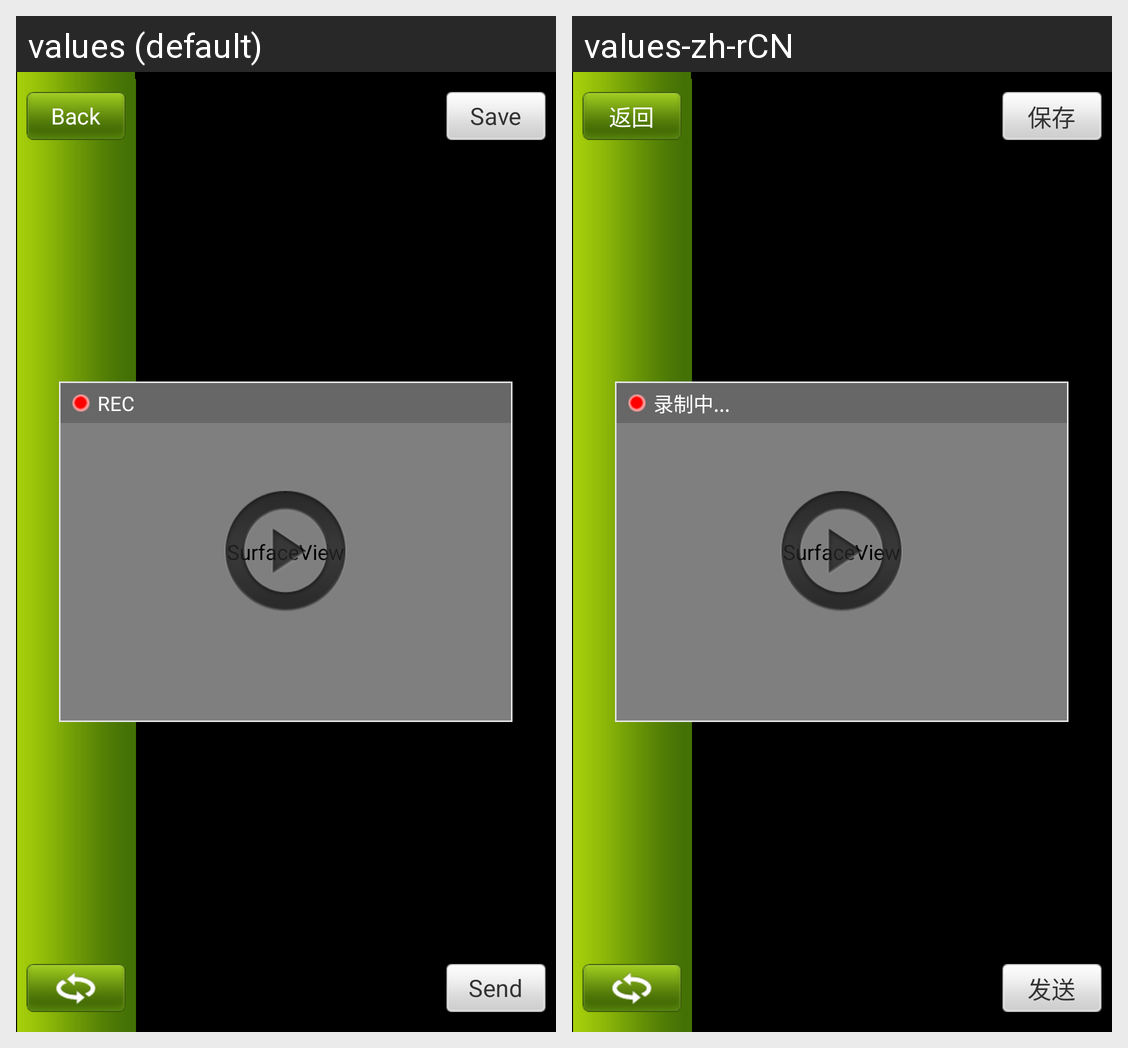

The Android screen above is rendered under two locales of the same app. Produce the string resources it draws, with the default and per-locale values.
Android screen res/layout/video_record_land.xml rendered under 2 locales, left to right: values (default), values-zh-rCN. Device: Nexus 5 (rendered at 1080×1920; each locale shown at half size, 540×960, under a caption strip naming it); theme android:Theme.NoTitleBar.
Strings drawn on this screen, with the default value and each locale's value (text and hints the layout hard-codes, and strings that could not be matched under every locale, appear in the picture but are not listed):

back
  values: Back
  values-zh-rCN: 返回

default_save
  values: Save
  values-zh-rCN: 保存

send
  values: Send
  values-zh-rCN: 发送

video_recordstatus_recording
  values: REC
  values-zh-rCN: 录制中...
